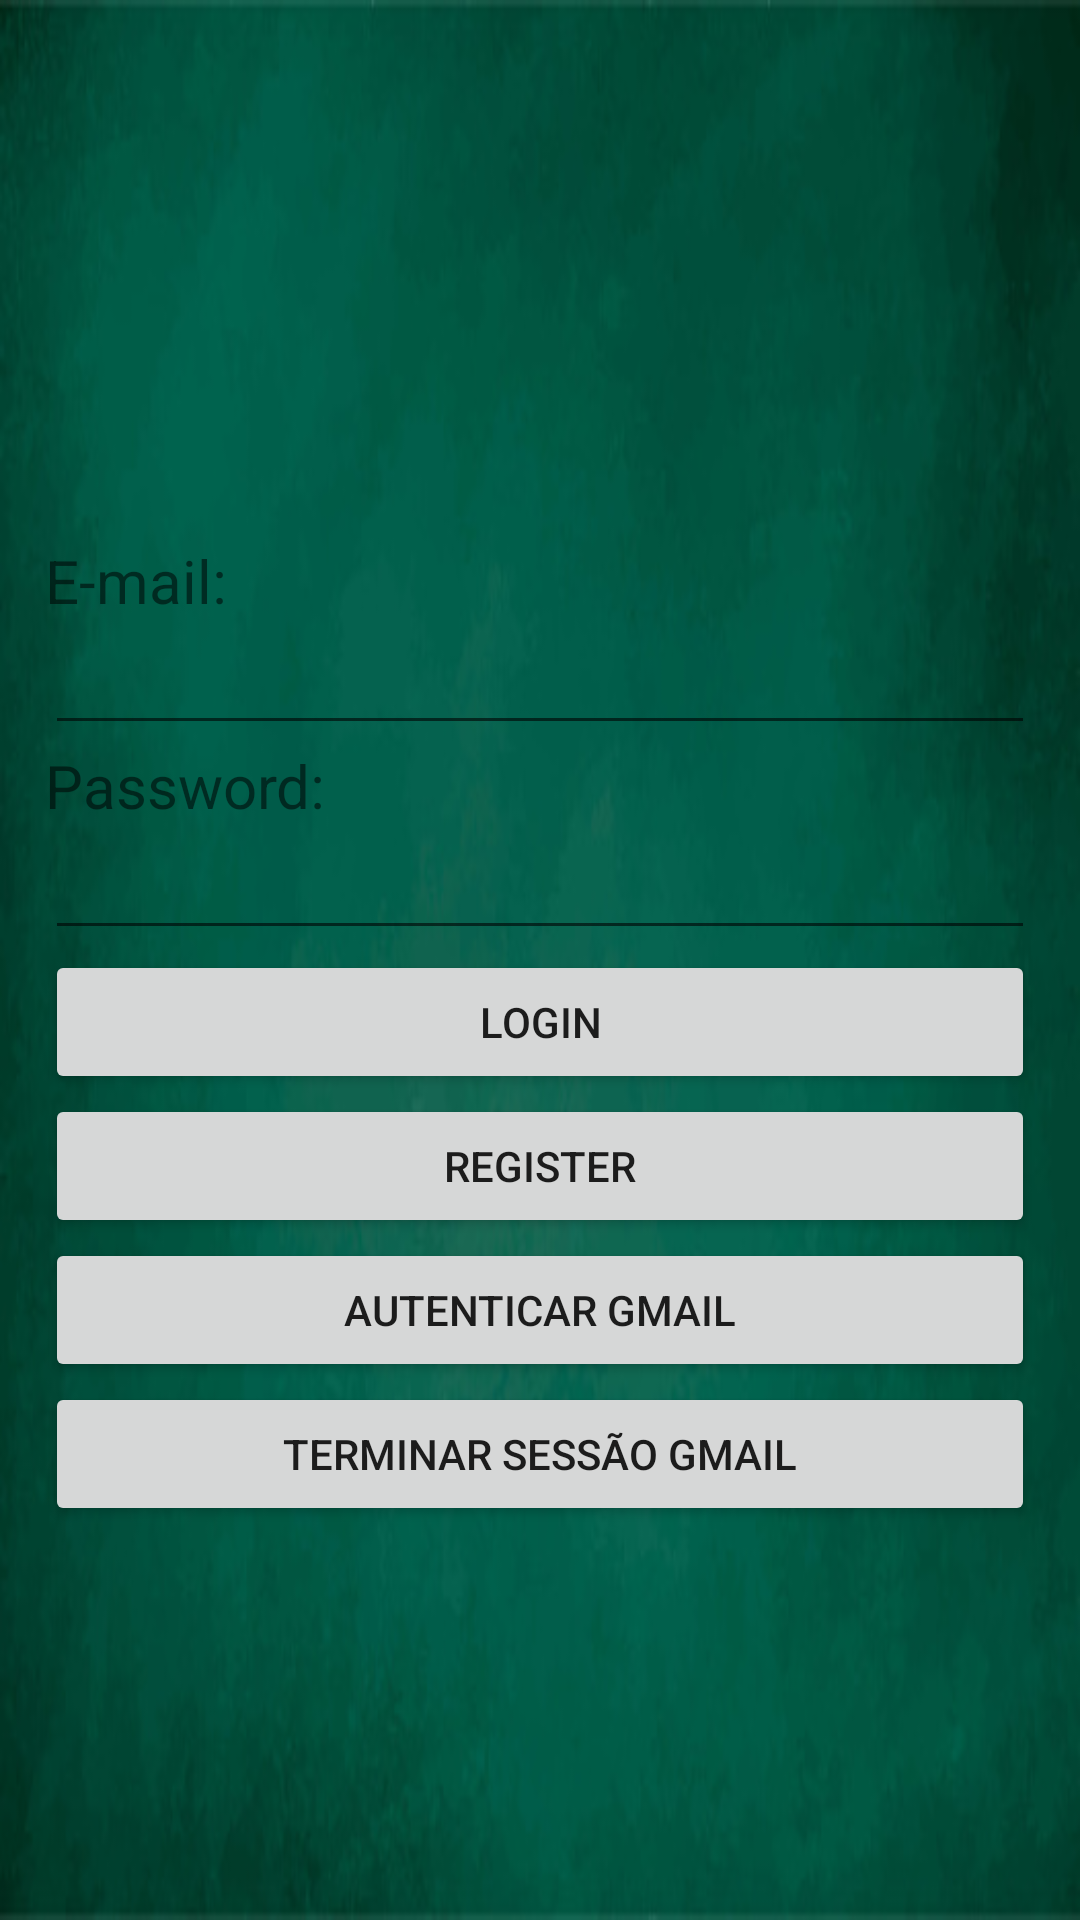

This screen was rendered from an Android layout file. Write that file and the resources it references.
<!-- AndroidManifest.xml: application theme Theme.ReversiGame -->
<!-- res/layout/activity_auth.xml -->
<?xml version="1.0" encoding="utf-8"?>

<ScrollView xmlns:android="http://schemas.android.com/apk/res/android"
    xmlns:app="http://schemas.android.com/apk/res-auto"
    xmlns:tools="http://schemas.android.com/tools"
    android:layout_width="match_parent"
    android:layout_height="match_parent"
    android:background="@drawable/fundo"
    tools:context=".authentication.Auth">

    <LinearLayout
        android:layout_width="match_parent"
        android:layout_height="wrap_content"
        android:orientation="vertical"
        android:layout_marginLeft="15dp"
        android:layout_marginRight="15dp"
        android:layout_marginTop="20dp">

        <ImageView
            android:id="@+id/imageView"
            android:layout_width="match_parent"
            android:layout_height="160dp"
            app:srcCompat="@drawable/logo" />

        <TextView
            android:layout_width="match_parent"
            android:layout_height="wrap_content"
            android:text="E-mail:"
            android:textSize="20sp" />

        <EditText
            android:id="@+id/edEmail"
            android:layout_width="match_parent"
            android:layout_height="wrap_content"
            android:inputType="textEmailAddress"/>

        <TextView
            android:layout_width="match_parent"
            android:layout_height="wrap_content"
            android:text="Password:"
            android:textSize="20sp" />

        <EditText
            android:id="@+id/edPassword"
            android:layout_width="match_parent"
            android:layout_height="wrap_content"
            android:inputType="textPassword" />

        <Button
            android:layout_width="match_parent"
            android:layout_height="wrap_content"
            android:onClick="onAutenticarEmail"
            android:text="@string/login" />

        <Button
            android:layout_width="match_parent"
            android:layout_height="wrap_content"
            android:onClick="onRegistarEmail"
            android:text="Register" />

        <Button
            android:id="@+id/sign_in_button"
            android:layout_width="match_parent"
            android:layout_height="wrap_content"
            android:text="Autenticar Gmail" />

        <Button
            android:id="@+id/sign_out_button"
            android:layout_width="match_parent"
            android:layout_height="wrap_content"
            android:text="Terminar Sessão Gmail" />


    </LinearLayout>
</ScrollView>
<!-- resources referenced by this layout -->
<resources>
  <!-- drawable fundo: png bitmap (drawable-v24, 184108 bytes) -->
  <string name="login">Login</string>
  <style name="Theme.ReversiGame" parent="Theme.MaterialComponents.DayNight.DarkActionBar">
          
          <item name="colorPrimary">@color/grey</item>
          <item name="colorPrimaryVariant">@color/purple_700</item>
          <item name="colorOnPrimary">@color/white</item>
          
          <item name="colorSecondary">@color/teal_200</item>
          <item name="colorSecondaryVariant">@color/teal_700</item>
          <item name="colorOnSecondary">@color/black</item>
          
          <item name="android:statusBarColor" tools:targetApi="l">?attr/colorPrimaryVariant</item>
          
      </style>
  <color name="grey">#838383</color>
  <color name="purple_700">#FF3700B3</color>
  <color name="white">#FFFFFFFF</color>
  <color name="teal_200">#FF03DAC5</color>
  <color name="teal_700">#FF018786</color>
  <color name="black">#FF000000</color>
</resources>
